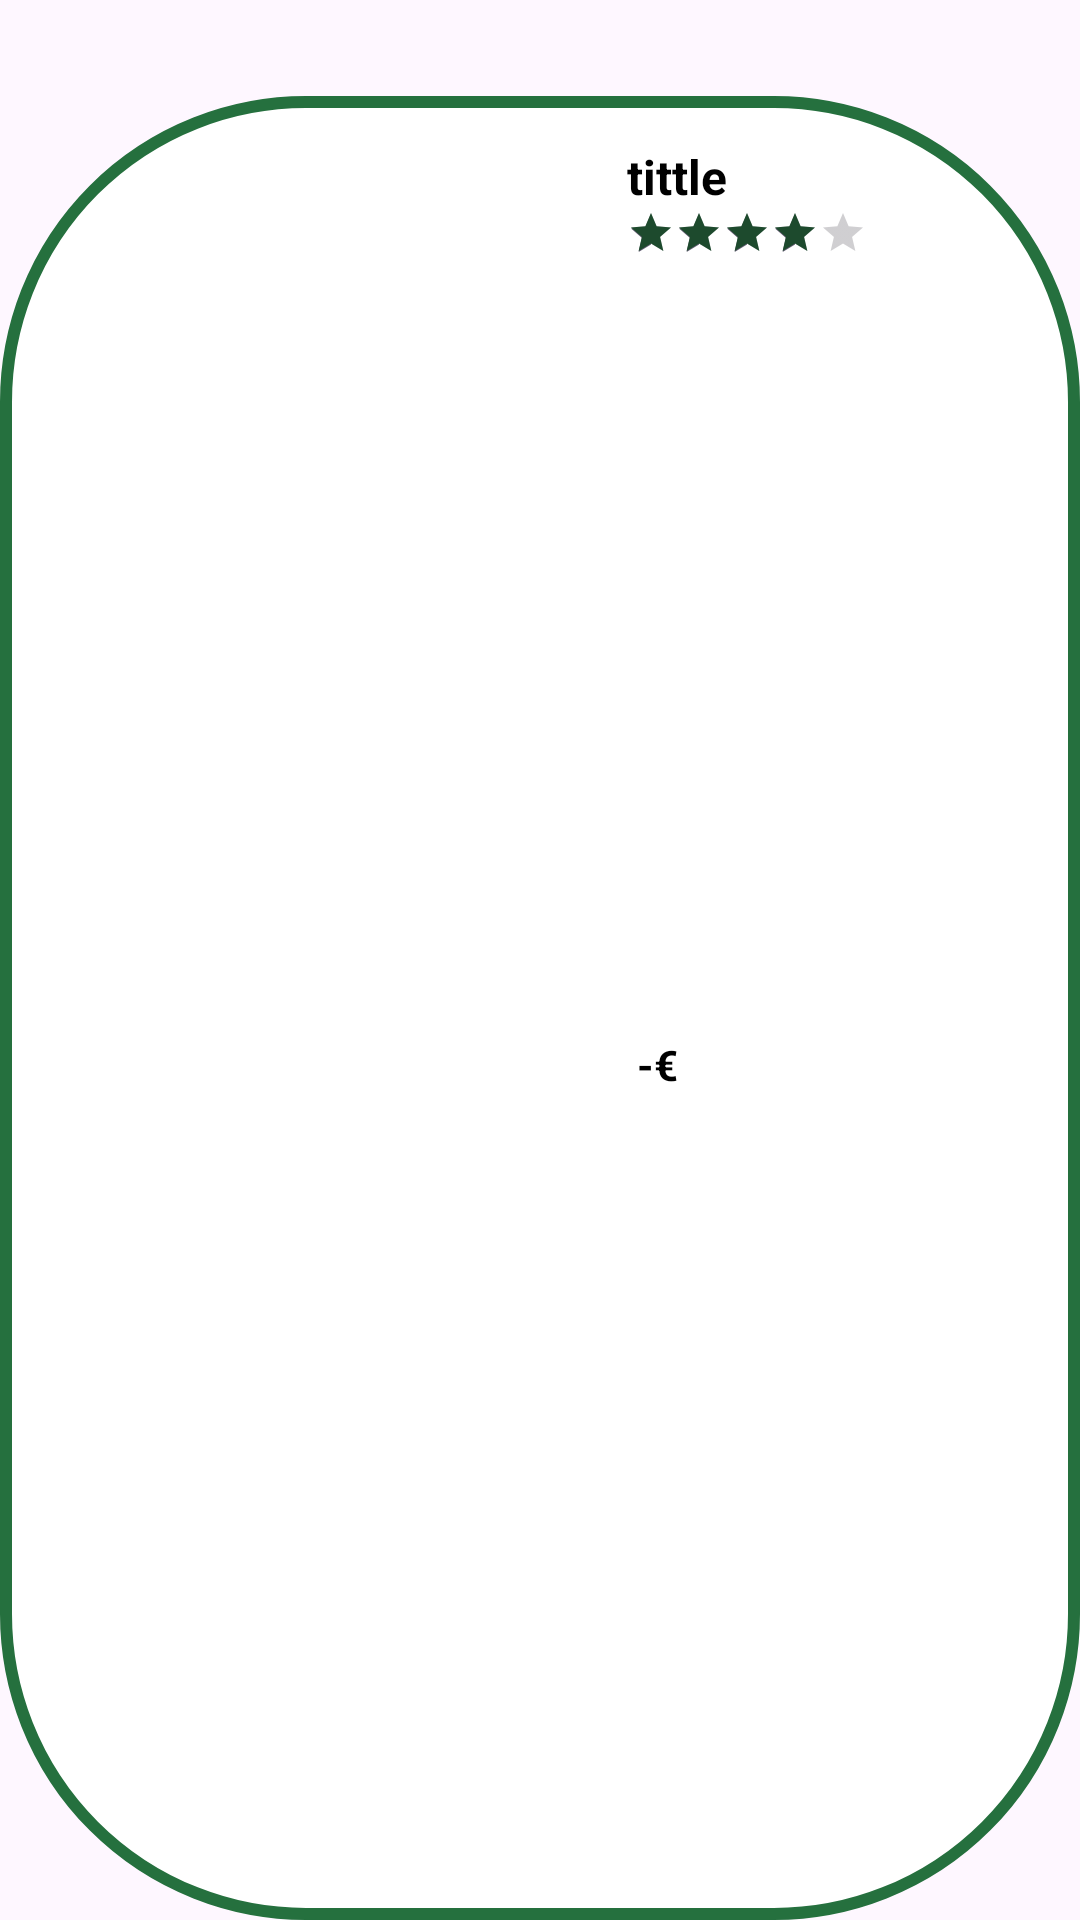

The Android layout XML behind this screen, and the referenced resources:
<!-- AndroidManifest.xml: application theme Theme.BuyACoffee -->
<!-- res/layout/viewholder_item_pic_left.xml -->
<?xml version="1.0" encoding="utf-8"?>
<androidx.constraintlayout.widget.ConstraintLayout xmlns:android="http://schemas.android.com/apk/res/android"
    xmlns:app="http://schemas.android.com/apk/res-auto"
    xmlns:tools="http://schemas.android.com/tools"
    android:id="@+id/ratingBar"
    android:layout_width="match_parent"
    android:layout_height="150dp"
    android:layout_margin="8dp">

    <FrameLayout
        android:id="@+id/frameLayout"
        android:layout_width="match_parent"
        android:layout_height="match_parent"
        android:layout_marginTop="32dp"
        android:background="@drawable/stroke_green_bg_withe"
        app:layout_constraintBottom_toBottomOf="parent"
        app:layout_constraintEnd_toEndOf="parent"
        app:layout_constraintStart_toStartOf="parent"
        app:layout_constraintTop_toTopOf="parent">

    </FrameLayout>

    <com.google.android.material.imageview.ShapeableImageView
        android:id="@+id/picMain"
        android:layout_width="145dp"
        android:layout_height="95dp"
        android:layout_marginStart="32dp"
        android:layout_marginTop="32dp"
        app:layout_constraintBottom_toBottomOf="parent"
        app:layout_constraintStart_toStartOf="@+id/frameLayout"
        app:layout_constraintTop_toTopOf="parent"
        app:shapeAppearance="@style/circlImageView"
        app:shapeAppearanceOverlay="@style/circlImageView"
        tools:srcCompat="@tools:sample/backgrounds/scenic" />

    <TextView
        android:id="@+id/titletxt"
        android:layout_width="wrap_content"
        android:layout_height="wrap_content"
        android:layout_marginStart="32dp"
        android:layout_marginTop="16dp"
        android:text="tittle"
        android:textColor="@color/black"
        android:textSize="16sp"
        android:textStyle="bold"
        app:layout_constraintStart_toEndOf="@+id/picMain"
        app:layout_constraintTop_toTopOf="@+id/frameLayout" />

    <RatingBar
        android:id="@+id/ratingBarr"
        style="@style/Widget.AppCompat.RatingBar.Small"
        android:layout_width="wrap_content"
        android:progressTint="@color/greenOscuro"
        android:layout_height="wrap_content"
        android:rating="4"
        android:numStars="5"
        app:layout_constraintStart_toStartOf="@+id/titletxt"
        app:layout_constraintTop_toBottomOf="@+id/titletxt" />

    <TextView
        android:id="@+id/preciotxt"
        android:layout_width="wrap_content"
        android:layout_height="wrap_content"
        android:layout_marginBottom="16dp"
        android:text=" -€"
        android:textColor="@color/black"
        android:textStyle="bold"
        app:layout_constraintBottom_toBottomOf="parent"
        app:layout_constraintStart_toStartOf="@+id/ratingBarr"
        app:layout_constraintTop_toBottomOf="@+id/ratingBarr" />
</androidx.constraintlayout.widget.ConstraintLayout>
<!-- resources referenced by this layout -->
<resources>
  <color name="black">#FF000000</color>
  <color name="greenOscuro">#1d4a2d</color>
  <!-- drawable stroke_green_bg_withe (drawable) -->
  <?xml version="1.0" encoding="utf-8"?>
  <selector xmlns:android="http://schemas.android.com/apk/res/android">
      <item>
          <shape android:shape="rectangle">
              <solid android:color="@color/white"/>
              <stroke android:color="@color/green" android:width="4dp"/>
              <corners android:radius="100dp"/>
          </shape>
      </item>
  </selector>
  <style name="circlImageView">
          <item name="cornerFamily">rounded</item>
          <item name="cornerSize"> 15dp </item>
      </style>
  <style name="Theme.BuyACoffee" parent="Base.Theme.BuyACoffee" />
  <color name="white">#FFFFFFFF</color>
  <color name="green">#25703e</color>
  <style name="Base.Theme.BuyACoffee" parent="Theme.Material3.DayNight.NoActionBar">
          
          
      </style>
</resources>
